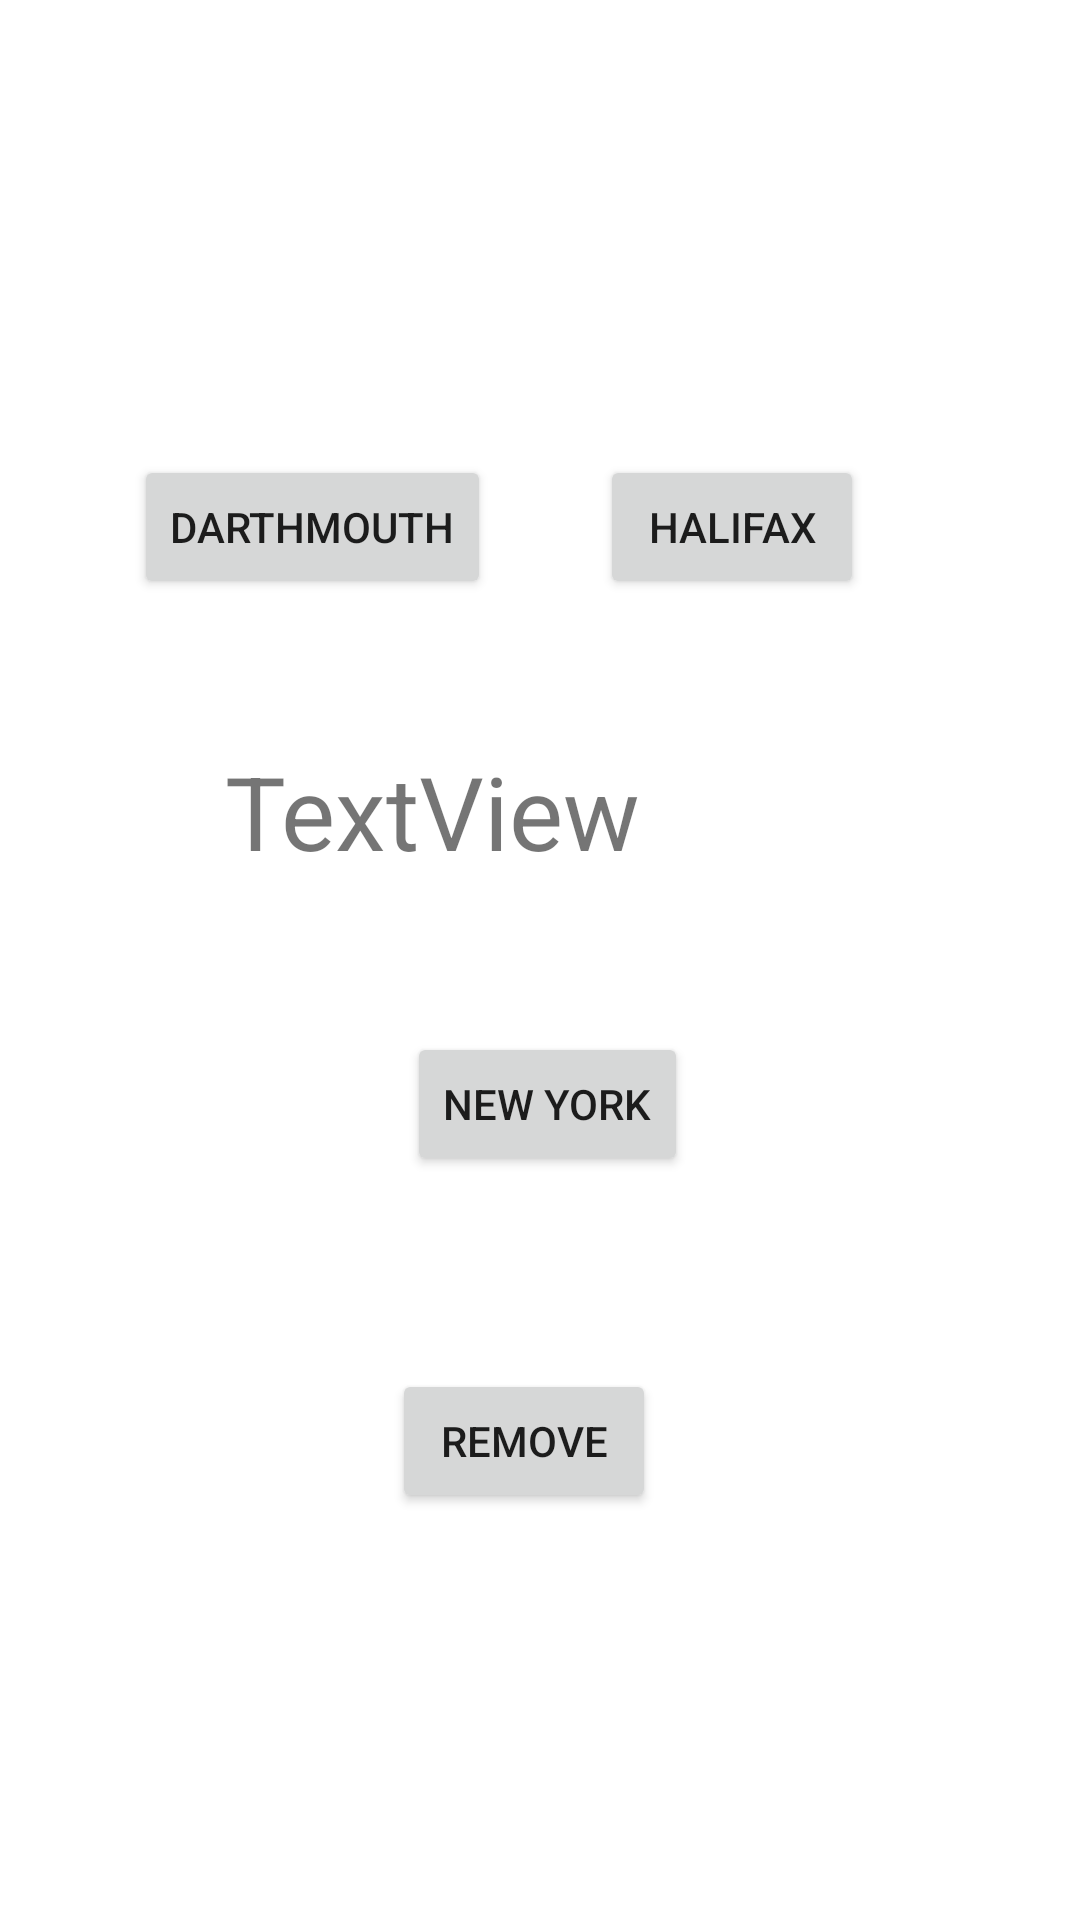

Here is an Android app screen rendered from its layout file. Give the layout XML and the strings, colors and styles it references.
<!-- AndroidManifest.xml: application theme Theme.CSCI3130CourseProjectGroup16 -->
<!-- res/layout/alert_employee.xml -->
<?xml version="1.0" encoding="utf-8"?>
<androidx.constraintlayout.widget.ConstraintLayout xmlns:android="http://schemas.android.com/apk/res/android"
    xmlns:app="http://schemas.android.com/apk/res-auto"
    xmlns:tools="http://schemas.android.com/tools"
    android:layout_width="match_parent"
    android:layout_height="match_parent">

    <Button
        android:id="@+id/newyork"
        android:layout_width="wrap_content"
        android:layout_height="wrap_content"
        android:layout_marginStart="161dp"
        android:layout_marginEnd="156dp"
        android:layout_marginBottom="248dp"
        android:text="New york"
        app:layout_constraintBottom_toBottomOf="parent"
        app:layout_constraintEnd_toEndOf="parent"
        app:layout_constraintStart_toStartOf="parent" />

    <TextView
        android:id="@+id/textView3"
        android:layout_width="210dp"
        android:layout_height="145dp"
        android:text="TextView"
        android:textSize="34sp"
        app:layout_constraintBottom_toBottomOf="parent"
        app:layout_constraintEnd_toEndOf="parent"
        app:layout_constraintStart_toStartOf="parent"
        app:layout_constraintTop_toTopOf="parent" />

    <Button
        android:id="@+id/dartmouth"
        android:layout_width="wrap_content"
        android:layout_height="wrap_content"
        android:text="Darthmouth"
        app:layout_constraintBottom_toBottomOf="parent"
        app:layout_constraintEnd_toEndOf="parent"
        app:layout_constraintHorizontal_bias="0.186"
        app:layout_constraintStart_toStartOf="parent"
        app:layout_constraintTop_toTopOf="parent"
        app:layout_constraintVertical_bias="0.256" />

    <Button
        android:id="@+id/halifax"
        android:layout_width="wrap_content"
        android:layout_height="wrap_content"
        android:text="Halifax"
        app:layout_constraintBottom_toBottomOf="parent"
        app:layout_constraintEnd_toEndOf="parent"
        app:layout_constraintHorizontal_bias="0.735"
        app:layout_constraintStart_toStartOf="parent"
        app:layout_constraintTop_toTopOf="parent"
        app:layout_constraintVertical_bias="0.256" />

    <Button
        android:id="@+id/remove"
        android:layout_width="wrap_content"
        android:layout_height="wrap_content"
        android:text="remove"
        app:layout_constraintBottom_toBottomOf="parent"
        app:layout_constraintEnd_toEndOf="parent"
        app:layout_constraintHorizontal_bias="0.481"
        app:layout_constraintStart_toStartOf="parent"
        app:layout_constraintTop_toTopOf="parent"
        app:layout_constraintVertical_bias="0.771" />

</androidx.constraintlayout.widget.ConstraintLayout>
<!-- resources referenced by this layout -->
<resources>
  <style name="Theme.CSCI3130CourseProjectGroup16" parent="Theme.MaterialComponents.DayNight.DarkActionBar">
          
          <item name="colorPrimary">@color/purple_500</item>
          <item name="colorPrimaryVariant">@color/purple_700</item>
          <item name="colorOnPrimary">@color/white</item>
          
          <item name="colorSecondary">@color/teal_200</item>
          <item name="colorSecondaryVariant">@color/teal_700</item>
          <item name="colorOnSecondary">@color/black</item>
          
          <item name="android:statusBarColor">?attr/colorPrimaryVariant</item>
          
      </style>
  <color name="purple_500">#006D77</color>
  <color name="purple_700">#006D77</color>
  <color name="white">#FFFFFFFF</color>
  <color name="teal_200">#FF03DAC5</color>
  <color name="teal_700">#FF018786</color>
  <color name="black">#FF000000</color>
</resources>
